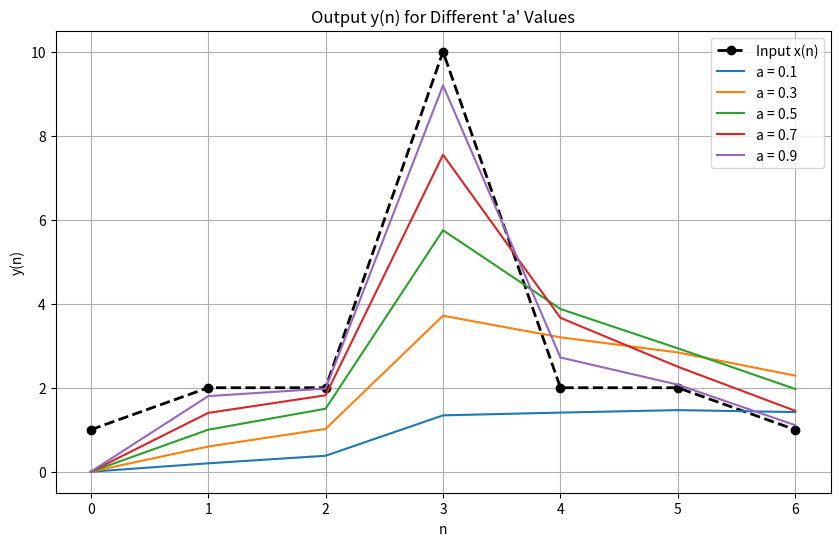
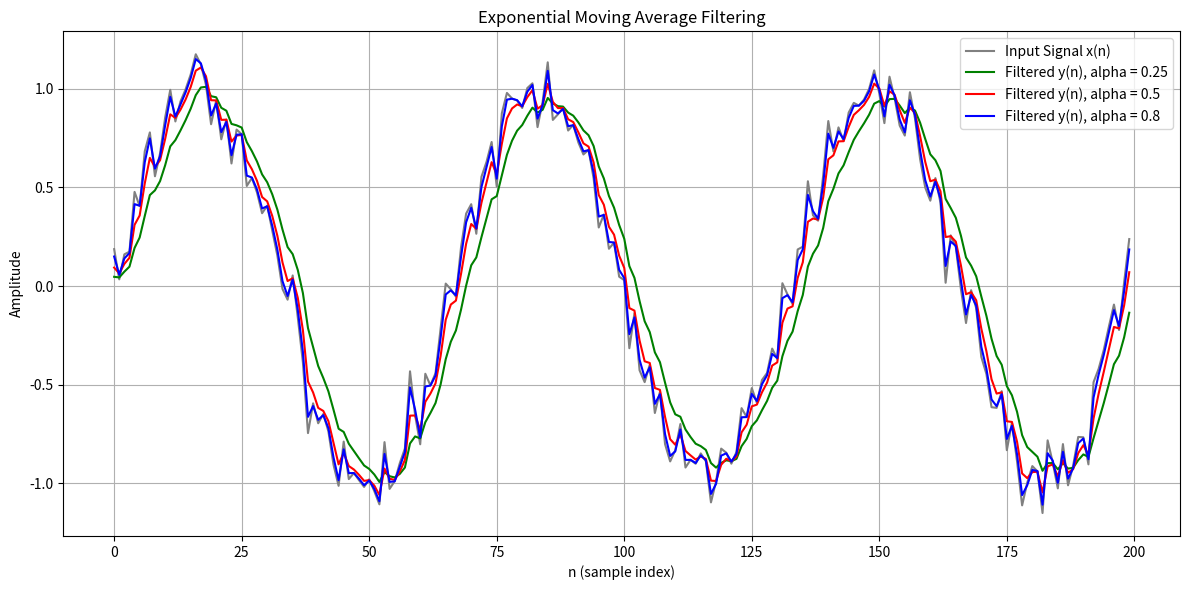

Reproduce these figures in Python, in order.
##consider a differencing equation y(n)=(1-a)*y(n-1)+a*x(n)
# x(n)={1,2,2,10,2,2,1} here 0<a<1 obsevation of y(n) apply different value 
import numpy as np
import matplotlib.pyplot as plt

x = [1, 2, 2, 10, 2, 2, 1]
a_values = [0.1, 0.3, 0.5, 0.7, 0.9]  # Different smoothing factors
n = np.arange(len(x))

plt.figure(figsize=(10, 6))
plt.plot(n, x, 'ko--', label="Input x(n)", linewidth=2)

# Apply the filter for different values of a
for a in a_values:
    y = [0]  # y(0) = 0
    for i in range(1, len(x)):
        y.append((1 - a) * y[i - 1] + a * x[i])
    plt.plot(n, y, label=f"a = {a}")

plt.title("Output y(n) for Different 'a' Values")
plt.xlabel("n")
plt.ylabel("y(n)")
plt.grid(True)
plt.legend()
plt.show()


#2nd part:
import numpy as np
import matplotlib.pyplot as plt

# Generate time samples from 0 to 2 seconds (200 points)
n = np.linspace(0, 2, 200)

# Generate a pure 300 Hz sine wave
pure_signal = np.sin(2 * np.pi * 300 * n)

# Add Gaussian noise to simulate real-world signal corruption
noise = 0.1 * np.random.randn(len(n))
x = pure_signal + noise  # Noisy input signal

def compute(x, alpha):
    y = []
    y_previous = 0  # Initial condition

    for n in range(len(x)):
        y_current = (1 - alpha) * y_previous + alpha * x[n]
        y.append(y_current)
        y_previous = y_current

    return y

# Apply EMA filtering with different alpha values
y1 = compute(x, 0.25)
y2 = compute(x, 0.5)
y3 = compute(x, 0.8)

# Plot the original and filtered signals
plt.figure(figsize=(12,6))
plt.plot(x, label='Input Signal x(n)', color='gray')
plt.plot(y1, label='Filtered y(n), alpha = 0.25', color='green')
plt.plot(y2, label='Filtered y(n), alpha = 0.5', color='red')
plt.plot(y3, label='Filtered y(n), alpha = 0.8', color='blue')

plt.title('Exponential Moving Average Filtering')
plt.xlabel('n (sample index)')
plt.ylabel('Amplitude')
plt.grid(True)
plt.legend()
plt.tight_layout()
plt.show()
